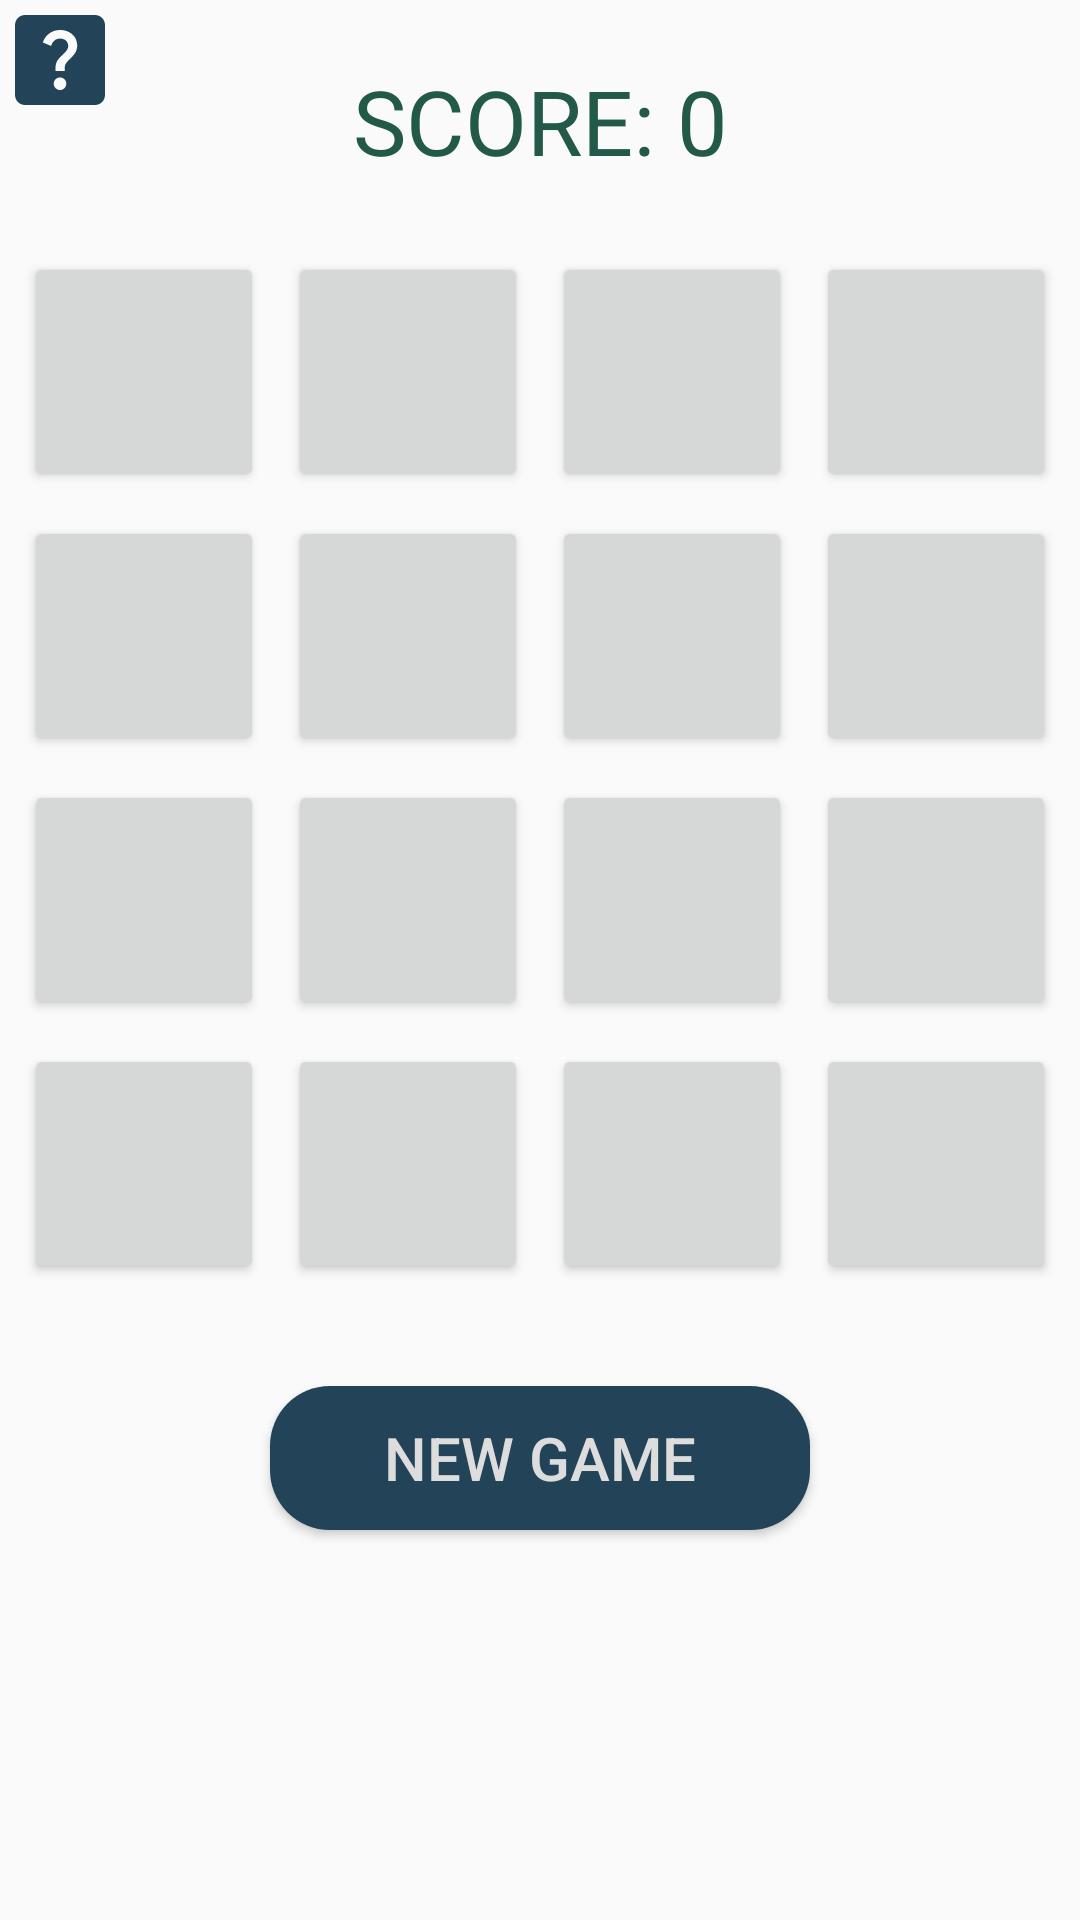

This screen was rendered from an Android layout file. Write that file and the resources it references.
<!-- AndroidManifest.xml: application theme Theme.CardMatch -->
<!-- res/layout/fragment_medium_difficulty.xml -->
<?xml version="1.0" encoding="utf-8"?>
<androidx.constraintlayout.widget.ConstraintLayout
    xmlns:android="http://schemas.android.com/apk/res/android"
    xmlns:app="http://schemas.android.com/apk/res-auto"
    xmlns:tools="http://schemas.android.com/tools"
    android:layout_width="match_parent"
    android:layout_height="match_parent"
    tools:context="com.zybooks.cardmatch.MainActivity">

    <TextView
        android:id="@+id/score_text"
        android:layout_width="wrap_content"
        android:layout_height="wrap_content"
        android:text="@string/score_label"
        android:textSize="30sp"
        android:textColor="@color/dark_teal"
        app:layout_constraintTop_toTopOf="parent"
        app:layout_constraintLeft_toLeftOf="parent"
        app:layout_constraintRight_toRightOf="parent"
        android:layout_marginTop="20dp" />

    <GridLayout
        android:id="@+id/light_grid"
        android:layout_width="wrap_content"
        android:layout_height="wrap_content"
        android:useDefaultMargins="true"
        android:columnCount="4"
        android:rowCount="4"
        android:layout_margin="80dp"
        app:layout_constraintLeft_toLeftOf="parent"
        app:layout_constraintRight_toRightOf="parent"
        app:layout_constraintTop_toTopOf="parent" >

        <Button style="@style/Card"/>
        <Button style="@style/Card"/>
        <Button style="@style/Card"/>
        <Button style="@style/Card"/>
        <Button style="@style/Card"/>
        <Button style="@style/Card"/>
        <Button style="@style/Card"/>
        <Button style="@style/Card"/>
        <Button style="@style/Card"/>
        <Button style="@style/Card"/>
        <Button style="@style/Card"/>
        <Button style="@style/Card"/>
        <Button style="@style/Card"/>
        <Button style="@style/Card"/>
        <Button style="@style/Card"/>
        <Button style="@style/Card"/>
    </GridLayout>

    <Button
        android:id="@+id/new_game_button"
        style="@style/GameOptionButton"
        android:layout_width="180dp"
        android:layout_marginTop="30dp"
        android:text="@string/new_game"
        android:textColor="@color/off_white"
        app:layout_constraintLeft_toLeftOf="parent"
        app:layout_constraintRight_toRightOf="parent"
        app:layout_constraintTop_toBottomOf="@id/light_grid"
        android:background="@drawable/new_game_button" />

    <ImageView
        android:id="@+id/btn_search"
        android:layout_width="wrap_content"
        android:layout_height="wrap_content"
        android:background="@drawable/help_button"
        android:gravity="center"
        android:padding="20dp" />

</androidx.constraintlayout.widget.ConstraintLayout>
<!-- resources referenced by this layout -->
<resources>
  <color name="dark_teal">#FF235948</color>
  <color name="off_white">#DDD</color>
  <!-- drawable help_button (drawable) -->
  <vector android:autoMirrored="true" android:height="24dp"
      android:tint="#234358" android:viewportHeight="24"
      android:viewportWidth="24" android:width="24dp" xmlns:android="http://schemas.android.com/apk/res/android">
      <path android:fillColor="@android:color/white" android:pathData="M19,3H5C3.9,3 3,3.9 3,5v14c0,1.1 0.9,2 2,2h14c1.1,0 2,-0.9 2,-2V5C21,3.9 20.1,3 19,3zM12.01,18c-0.7,0 -1.26,-0.56 -1.26,-1.26c0,-0.71 0.56,-1.25 1.26,-1.25c0.71,0 1.25,0.54 1.25,1.25C13.25,17.43 12.72,18 12.01,18zM15.02,10.6c-0.76,1.11 -1.48,1.46 -1.87,2.17c-0.16,0.29 -0.22,0.48 -0.22,1.41h-1.82c0,-0.49 -0.08,-1.29 0.31,-1.98c0.49,-0.87 1.42,-1.39 1.96,-2.16c0.57,-0.81 0.25,-2.33 -1.37,-2.33c-1.06,0 -1.58,0.8 -1.8,1.48L8.56,8.49C9.01,7.15 10.22,6 11.99,6c1.48,0 2.49,0.67 3.01,1.52C15.44,8.24 15.7,9.59 15.02,10.6z"/>
  </vector>
  <!-- drawable new_game_button (drawable) -->
  <?xml version="1.0" encoding="utf-8"?>
  <shape xmlns:android="http://schemas.android.com/apk/res/android">
      <corners  android:radius="20dp"/>
      <solid android:color="#234358"></solid>
  </shape>
  <string name="new_game">New Game</string>
  <string name="score_label">SCORE: 0</string>
  <style name="Card">
          <item name="android:layout_height">80dp</item>
          <item name="android:layout_width">80dp</item>
      </style>
  <style name="GameOptionButton">
          <item name="android:layout_height">wrap_content</item>
          <item name="android:layout_width">100dp</item>
          <item name="android:layout_marginTop">5dp</item>
          <item name="android:layout_marginLeft">20dp</item>
          <item name="android:layout_marginRight">20dp</item>
          <item name="android:textSize">20sp</item>
      </style>
  <style name="Theme.CardMatch" parent="Theme.AppCompat.Light.DarkActionBar">
          <item name="colorPrimary">#234358</item>
          <item name="colorPrimaryDark">@color/off_white</item>
      </style>
</resources>
